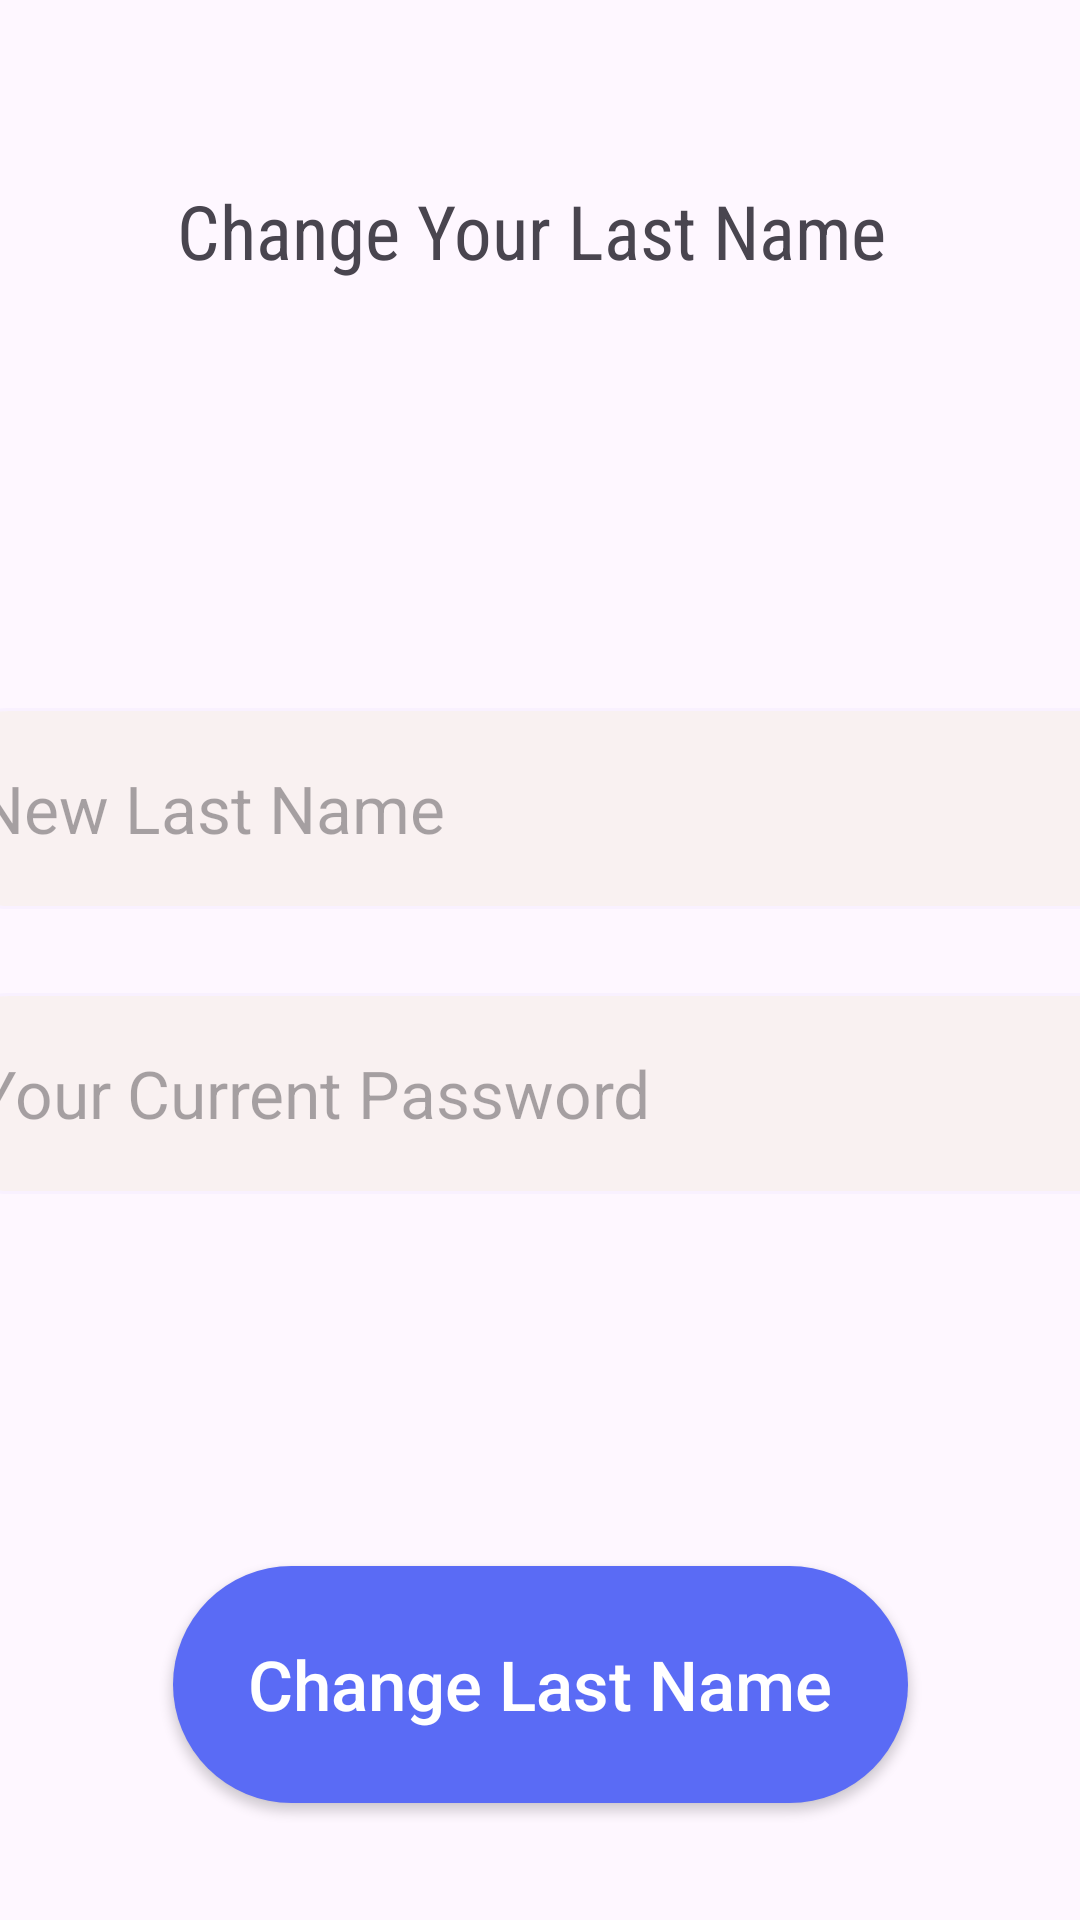

Produce the Android XML layout that renders to this screen, including the resource entries it uses.
<!-- AndroidManifest.xml: application theme Theme.AndroidLabProject -->
<!-- res/layout/activity_change_last_name.xml -->
<?xml version="1.0" encoding="utf-8"?>
<androidx.constraintlayout.widget.ConstraintLayout xmlns:android="http://schemas.android.com/apk/res/android"
    xmlns:app="http://schemas.android.com/apk/res-auto"
    xmlns:tools="http://schemas.android.com/tools"
    android:layout_width="match_parent"
    android:layout_height="match_parent"
    tools:context=".ChangeLastName">

    <EditText
        android:id="@+id/currentPassword"
        android:layout_width="400dp"
        android:layout_height="67dp"
        android:layout_marginTop="28dp"
        android:background="@drawable/edit_text"
        android:ems="10"
        android:hint="Your Current Password"
        android:inputType="textPassword"
        android:onClick="currentPassowrdOnClick"
        android:textSize="22sp"
        app:layout_constraintEnd_toEndOf="parent"
        app:layout_constraintHorizontal_bias="0.454"
        app:layout_constraintStart_toStartOf="parent"
        app:layout_constraintTop_toBottomOf="@+id/newPassword" />

    <TextView
        android:id="@+id/textView4"
        android:layout_width="242dp"
        android:layout_height="44dp"
        android:layout_marginTop="60dp"
        android:fontFamily="sans-serif-condensed"
        android:text="Change Your Last Name"
        android:textSize="25sp"
        app:layout_constraintEnd_toEndOf="parent"
        app:layout_constraintStart_toStartOf="parent"
        app:layout_constraintTop_toTopOf="parent" />

    <EditText
        android:id="@+id/newPassword"
        android:layout_width="400dp"
        android:layout_height="67dp"
        android:layout_marginTop="132dp"
        android:background="@drawable/edit_text"
        android:ems="10"
        android:hint="New Last Name"
        android:inputType="text"
        android:onClick="newFirstNameOnClick"
        android:textSize="22sp"
        app:layout_constraintEnd_toEndOf="parent"
        app:layout_constraintHorizontal_bias="0.454"
        app:layout_constraintStart_toStartOf="parent"
        app:layout_constraintTop_toBottomOf="@+id/textView4" />

    <androidx.appcompat.widget.AppCompatButton
        android:id="@+id/changePasswordBtn"
        android:layout_width="245dp"
        android:layout_height="79dp"
        android:layout_marginTop="124dp"
        android:background="@drawable/button"
        android:backgroundTint="#5A6BF5"
        android:onClick="changeLastname"
        android:text="Change Last Name"
        android:textAllCaps="false"
        android:textColor="#FFFFFF"
        android:textSize="23sp"
        app:layout_constraintEnd_toEndOf="parent"
        app:layout_constraintStart_toStartOf="parent"
        app:layout_constraintTop_toBottomOf="@+id/currentPassword" />
</androidx.constraintlayout.widget.ConstraintLayout>
<!-- resources referenced by this layout -->
<resources>
  <!-- drawable button (drawable) -->
  <?xml version="1.0" encoding="utf-8"?>
  <shape xmlns:android="http://schemas.android.com/apk/res/android">
      <solid android:color="#2596be" /> 
      <corners android:radius="44dp" /> 
  </shape>
  <!-- drawable edit_text (drawable) -->
  <?xml version="1.0" encoding="utf-8"?>
  <shape xmlns:android="http://schemas.android.com/apk/res/android"
      android:shape="rectangle">
      <solid android:color="#F9F1F1"/>
      <corners android:radius="20dp"/>
      <stroke android:width="1dp"
          android:color="#F9F1FF"/>
      <padding android:top="10dp" android:bottom="10dp" android:right="10dp" android:left="10dp"/>
  </shape>
  <style name="Theme.AndroidLabProject" parent="Base.Theme.AndroidLabProject" />
  <style name="Base.Theme.AndroidLabProject" parent="Theme.Material3.DayNight.NoActionBar">
          
          
      </style>
</resources>
